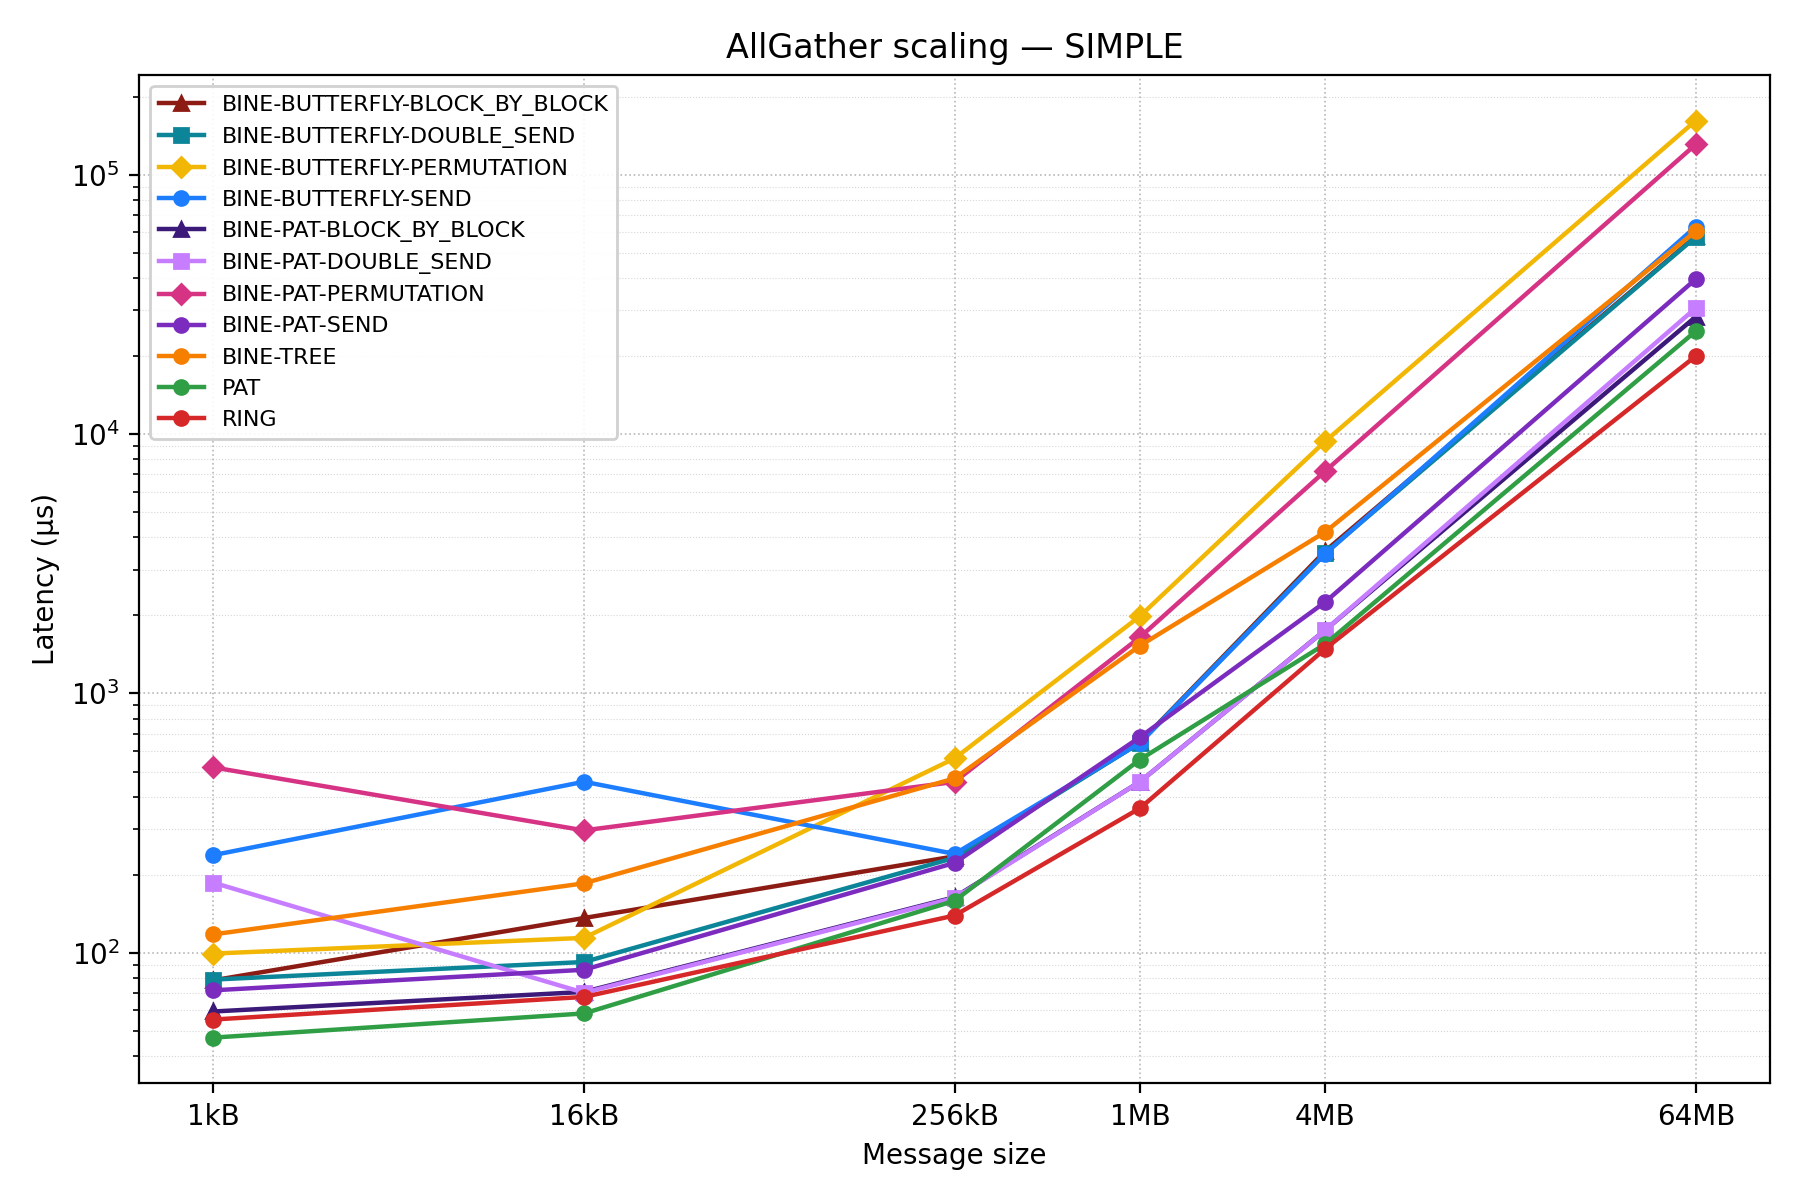

Source data for this figure (header and first rows):
pool, test, mean_ns, stddev_ns, min_ns, max_ns, median_ns, samples_ns
scaling/1kB_64MB/RING_AllGather, scaling/1kB_64MB/RING_AllGather/1kB, 55296, 0.0, 55296, 55296, 55296, [55296]
scaling/1kB_64MB/RING_AllGather, scaling/1kB_64MB/RING_AllGather/16kB, 67584, 0.0, 67584, 67584, 67584, [67584]
scaling/1kB_64MB/RING_AllGather, scaling/1kB_64MB/RING_AllGather/256kB, 139264, 0.0, 139264, 139264, 139264, [139264]
scaling/1kB_64MB/RING_AllGather, scaling/1kB_64MB/RING_AllGather/1MB, 360960, 0.0, 360960, 360960, 360960, [360960]
scaling/1kB_64MB/RING_AllGather, scaling/1kB_64MB/RING_AllGather/4MB, 1487360, 0.0, 1487360, 1487360, 1487360, [1487360]
scaling/1kB_64MB/RING_AllGather, scaling/1kB_64MB/RING_AllGather/64MB, 20015102, 0.0, 20015102, 20015102, 20015102, [20015102]
scaling/1kB_64MB/PAT_AllGather, scaling/1kB_64MB/PAT_AllGather/1kB, 47104, 0.0, 47104, 47104, 47104, [47104]
scaling/1kB_64MB/PAT_AllGather, scaling/1kB_64MB/PAT_AllGather/16kB, 58368, 0.0, 58368, 58368, 58368, [58368]
scaling/1kB_64MB/PAT_AllGather, scaling/1kB_64MB/PAT_AllGather/256kB, 158720, 0.0, 158720, 158720, 158720, [158720]
scaling/1kB_64MB/PAT_AllGather, scaling/1kB_64MB/PAT_AllGather/1MB, 556032, 0.0, 556032, 556032, 556032, [556032]
scaling/1kB_64MB/PAT_AllGather, scaling/1kB_64MB/PAT_AllGather/4MB, 1551360, 0.0, 1551360, 1551360, 1551360, [1551360]
scaling/1kB_64MB/PAT_AllGather, scaling/1kB_64MB/PAT_AllGather/64MB, 24972802, 0.0, 24972802, 24972802, 24972802, [24972802]
scaling/1kB_64MB/BINE_AllGather, scaling/1kB_64MB/BINE-BUTTERFLY-BLOCK_BY…, 78336, 0.0, 78336, 78336, 78336, [78336]
scaling/1kB_64MB/BINE_AllGather, scaling/1kB_64MB/BINE-BUTTERFLY-BLOCK_BY…, 136192, 0.0, 136192, 136192, 136192, [136192]
scaling/1kB_64MB/BINE_AllGather, scaling/1kB_64MB/BINE-BUTTERFLY-BLOCK_BY…, 235520, 0.0, 235520, 235520, 235520, [235520]
scaling/1kB_64MB/BINE_AllGather, scaling/1kB_64MB/BINE-BUTTERFLY-BLOCK_BY…, 647168, 0.0, 647168, 647168, 647168, [647168]
scaling/1kB_64MB/BINE_AllGather, scaling/1kB_64MB/BINE-BUTTERFLY-BLOCK_BY…, 3543039, 0.0, 3543039, 3543039, 3543039, [3543039]
scaling/1kB_64MB/BINE_AllGather, scaling/1kB_64MB/BINE-BUTTERFLY-BLOCK_BY…, 57952256, 0.0, 57952256, 57952256, 57952256, [57952256]
scaling/1kB_64MB/BINE_AllGather, scaling/1kB_64MB/BINE-BUTTERFLY-DOUBLE_S…, 78848, 0.0, 78848, 78848, 78848, [78848]
scaling/1kB_64MB/BINE_AllGather, scaling/1kB_64MB/BINE-BUTTERFLY-DOUBLE_S…, 92160, 0.0, 92160, 92160, 92160, [92160]
scaling/1kB_64MB/BINE_AllGather, scaling/1kB_64MB/BINE-BUTTERFLY-DOUBLE_S…, 232448, 0.0, 232448, 232448, 232448, [232448]
scaling/1kB_64MB/BINE_AllGather, scaling/1kB_64MB/BINE-BUTTERFLY-DOUBLE_S…, 645120, 0.0, 645120, 645120, 645120, [645120]
scaling/1kB_64MB/BINE_AllGather, scaling/1kB_64MB/BINE-BUTTERFLY-DOUBLE_S…, 3481088, 0.0, 3481088, 3481088, 3481088, [3481088]
scaling/1kB_64MB/BINE_AllGather, scaling/1kB_64MB/BINE-BUTTERFLY-DOUBLE_S…, 57654272, 0.0, 57654272, 57654272, 57654272, [57654272]
scaling/1kB_64MB/BINE_AllGather, scaling/1kB_64MB/BINE-BUTTERFLY-PERMUTAT…, 99328, 0.0, 99328, 99328, 99328, [99328]
scaling/1kB_64MB/BINE_AllGather, scaling/1kB_64MB/BINE-BUTTERFLY-PERMUTAT…, 114176, 0.0, 114176, 114176, 114176, [114176]
scaling/1kB_64MB/BINE_AllGather, scaling/1kB_64MB/BINE-BUTTERFLY-PERMUTAT…, 562176, 0.0, 562176, 562176, 562176, [562176]
scaling/1kB_64MB/BINE_AllGather, scaling/1kB_64MB/BINE-BUTTERFLY-PERMUTAT…, 1986048, 0.0, 1986048, 1986048, 1986048, [1986048]
scaling/1kB_64MB/BINE_AllGather, scaling/1kB_64MB/BINE-BUTTERFLY-PERMUTAT…, 9390079, 0.0, 9390079, 9390079, 9390079, [9390079]
scaling/1kB_64MB/BINE_AllGather, scaling/1kB_64MB/BINE-BUTTERFLY-PERMUTAT…, 161917456, 0.0, 161917456, 161917456, 161917456, [161917456]
scaling/1kB_64MB/BINE_AllGather, scaling/1kB_64MB/BINE-BUTTERFLY-SEND_All…, 238080, 0.0, 238080, 238080, 238080, [238080]
scaling/1kB_64MB/BINE_AllGather, scaling/1kB_64MB/BINE-BUTTERFLY-SEND_All…, 456704, 0.0, 456704, 456704, 456704, [456704]
scaling/1kB_64MB/BINE_AllGather, scaling/1kB_64MB/BINE-BUTTERFLY-SEND_All…, 240640, 0.0, 240640, 240640, 240640, [240640]
scaling/1kB_64MB/BINE_AllGather, scaling/1kB_64MB/BINE-BUTTERFLY-SEND_All…, 644608, 0.0, 644608, 644608, 644608, [644608]
scaling/1kB_64MB/BINE_AllGather, scaling/1kB_64MB/BINE-BUTTERFLY-SEND_All…, 3456512, 0.0, 3456512, 3456512, 3456512, [3456512]
scaling/1kB_64MB/BINE_AllGather, scaling/1kB_64MB/BINE-BUTTERFLY-SEND_All…, 63152128, 0.0, 63152128, 63152128, 63152128, [63152128]
scaling/1kB_64MB/BINE_AllGather, scaling/1kB_64MB/BINE-PAT-BLOCK_BY_BLOCK…, 59392, 0.0, 59392, 59392, 59392, [59392]
scaling/1kB_64MB/BINE_AllGather, scaling/1kB_64MB/BINE-PAT-BLOCK_BY_BLOCK…, 70656, 0.0, 70656, 70656, 70656, [70656]
scaling/1kB_64MB/BINE_AllGather, scaling/1kB_64MB/BINE-PAT-BLOCK_BY_BLOCK…, 163840, 0.0, 163840, 163840, 163840, [163840]
scaling/1kB_64MB/BINE_AllGather, scaling/1kB_64MB/BINE-PAT-BLOCK_BY_BLOCK…, 456704, 0.0, 456704, 456704, 456704, [456704]
scaling/1kB_64MB/BINE_AllGather, scaling/1kB_64MB/BINE-PAT-BLOCK_BY_BLOCK…, 1756160, 0.0, 1756160, 1756160, 1756160, [1756160]
scaling/1kB_64MB/BINE_AllGather, scaling/1kB_64MB/BINE-PAT-BLOCK_BY_BLOCK…, 28383744, 0.0, 28383744, 28383744, 28383744, [28383744]
scaling/1kB_64MB/BINE_AllGather, scaling/1kB_64MB/BINE-PAT-DOUBLE_SEND_Al…, 186367, 0.0, 186367, 186367, 186367, [186367]
scaling/1kB_64MB/BINE_AllGather, scaling/1kB_64MB/BINE-PAT-DOUBLE_SEND_Al…, 70144, 0.0, 70144, 70144, 70144, [70144]
scaling/1kB_64MB/BINE_AllGather, scaling/1kB_64MB/BINE-PAT-DOUBLE_SEND_Al…, 162816, 0.0, 162816, 162816, 162816, [162816]
scaling/1kB_64MB/BINE_AllGather, scaling/1kB_64MB/BINE-PAT-DOUBLE_SEND_Al…, 456704, 0.0, 456704, 456704, 456704, [456704]
scaling/1kB_64MB/BINE_AllGather, scaling/1kB_64MB/BINE-PAT-DOUBLE_SEND_Al…, 1755136, 0.0, 1755136, 1755136, 1755136, [1755136]
scaling/1kB_64MB/BINE_AllGather, scaling/1kB_64MB/BINE-PAT-DOUBLE_SEND_Al…, 30669822, 0.0, 30669822, 30669822, 30669822, [30669822]
scaling/1kB_64MB/BINE_AllGather, scaling/1kB_64MB/BINE-PAT-PERMUTATION_Al…, 518656, 0.0, 518656, 518656, 518656, [518656]
scaling/1kB_64MB/BINE_AllGather, scaling/1kB_64MB/BINE-PAT-PERMUTATION_Al…, 296448, 0.0, 296448, 296448, 296448, [296448]
scaling/1kB_64MB/BINE_AllGather, scaling/1kB_64MB/BINE-PAT-PERMUTATION_Al…, 456192, 0.0, 456192, 456192, 456192, [456192]
scaling/1kB_64MB/BINE_AllGather, scaling/1kB_64MB/BINE-PAT-PERMUTATION_Al…, 1648128, 0.0, 1648128, 1648128, 1648128, [1648128]
scaling/1kB_64MB/BINE_AllGather, scaling/1kB_64MB/BINE-PAT-PERMUTATION_Al…, 7207424, 0.0, 7207424, 7207424, 7207424, [7207424]
scaling/1kB_64MB/BINE_AllGather, scaling/1kB_64MB/BINE-PAT-PERMUTATION_Al…, 131126280, 0.0, 131126280, 131126280, 131126280, [131126280]
scaling/1kB_64MB/BINE_AllGather, scaling/1kB_64MB/BINE-PAT-SEND_AllGather…, 71680, 0.0, 71680, 71680, 71680, [71680]
scaling/1kB_64MB/BINE_AllGather, scaling/1kB_64MB/BINE-PAT-SEND_AllGather…, 86016, 0.0, 86016, 86016, 86016, [86016]
scaling/1kB_64MB/BINE_AllGather, scaling/1kB_64MB/BINE-PAT-SEND_AllGather…, 222208, 0.0, 222208, 222208, 222208, [222208]
scaling/1kB_64MB/BINE_AllGather, scaling/1kB_64MB/BINE-PAT-SEND_AllGather…, 678400, 0.0, 678400, 678400, 678400, [678400]
scaling/1kB_64MB/BINE_AllGather, scaling/1kB_64MB/BINE-PAT-SEND_AllGather…, 2253312, 0.0, 2253312, 2253312, 2253312, [2253312]
scaling/1kB_64MB/BINE_AllGather, scaling/1kB_64MB/BINE-PAT-SEND_AllGather…, 39647744, 0.0, 39647744, 39647744, 39647744, [39647744]
... 6 more rows
